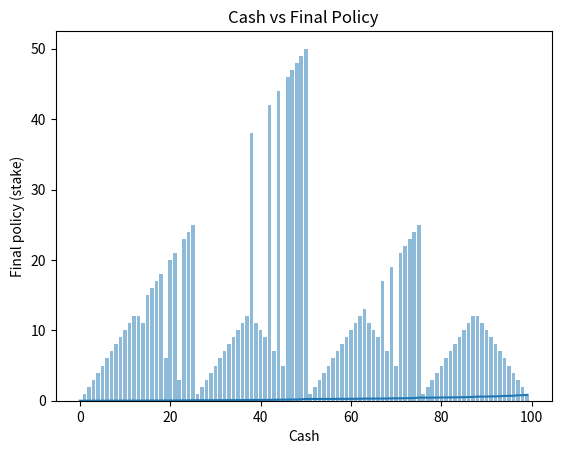

Recreate this plot in Python.
import numpy as np
import matplotlib.pyplot as plt

def value_iteration_for_gamblers(p_h, theta=0.0001, discount_factor=1.0):
    """
    Args:
        p_h: Probability of the coin coming up heads

    Returns:

    """

    rewards = np.zeros(101)
    rewards[100] = 1

    V = np.zeros(101)

    def one_step_lookahead(s, V, rewards):
        """
        Helper function to calculate the value for all actions in a given state

        Args:
            s: The gambler's cash. Integer
            V: The vector that contains values at each state
            rewards: The reward vector

        Returns:
            A vector containing the expected value of each action
            Its length equals the number of actions
        """
        A = np.zeros(101)
         # Minimum bet is one, maximum bet is min(s, 100-s)
        stakes = range(1, min(s, 100 - s) + 1)
        for a in stakes:
            # rewards[s+a], rewards[s-a] are immediate rewards
            # V[s+a], V[s-a] are values of the next state
            # Bellman equation
            A[a] += p_h * (rewards[s+a] + discount_factor * V[s+a]) + \
                    (1 - p_h) * (rewards[s-a] + discount_factor * V[s-a])
        return A

    # update value function
    while True:
        # Stopping condition
        delta = 0
        # Update each state
        for s in range(1,100):
            # Find the best action by one-step lookahead
            A = one_step_lookahead(s, V, rewards)
            best_action_value = np.max(A)
            # Calculate delta across all states seen so fat
            delta = max(delta, np.abs(best_action_value - V[s]))
            # Update the value function
            V[s] = best_action_value
        if delta < theta:
            break

    # Create a deterministic policy using the optimal value function
    policy = np.zeros(100)
    for s in range(100):
        # Find the best action by one-step lookahead
        A = one_step_lookahead(s, V, rewards)
        best_action = np.argmax(A)
        policy[s] = best_action

    return policy, V

policy, v = value_iteration_for_gamblers(0.25)

print("Optimized Policy:")
print(policy)
print("")

print("Optimized Value Function:")
print(v)
print("")

# Plotting Final Policy (action stake) vs State (Cash)

# x axis values
x = range(100)
# corresponding y axis values
y = v[:100]

# plotting the points
plt.plot(x, y)

# naming the axes
plt.xlabel('Cash')
plt.ylabel('Value Estimates')

# Graph title
plt.title('Final Policy (action stake) vs State (Cash)')

# Show plot
plt.show()

# Plotting Cash vs Final Policy

# x axis values
x = range(100)
# corresponding y axis values
y = policy

# plotting the bars
plt.bar(x, y, align='center', alpha=0.5)

# naming the x axis
plt.xlabel('Cash')
# naming the y axis
plt.ylabel('Final policy (stake)')

# giving a title to the graph
plt.title('Cash vs Final Policy')

# function to show the plot
plt.show()
